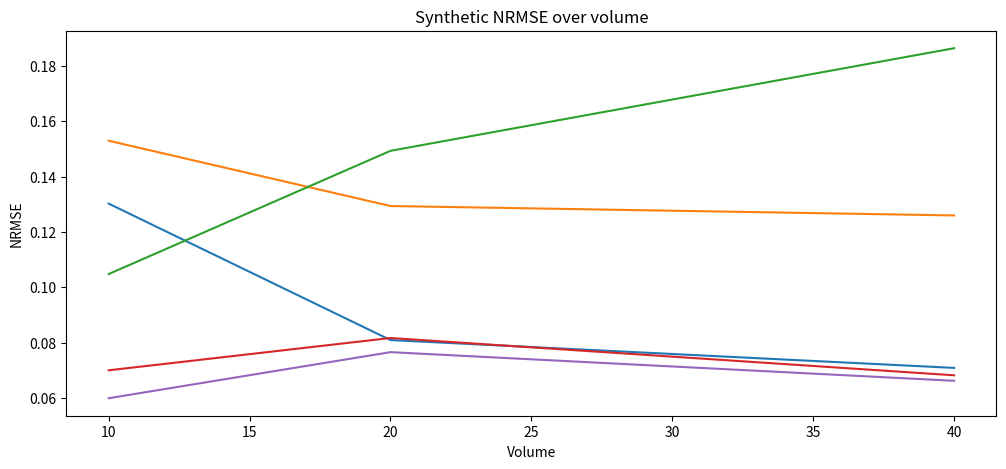

Here is the Python script that generated this plot:
import numpy as np
import matplotlib.pyplot as plt

X = np.array([[0.070842, 0.125955, 0.186396, 0.068168, 0.066181],
              [0.080897, 0.129356, 0.149310, 0.081648, 0.076533],
              [0.130220, 0.152955, 0.104766, 0.069972, 0.059880]])

def plot_results(data, title, ytitle):
    # plt.plot(epoch[1:], data[1:])
    epoch = [40, 20, 10]
    plt.figure(figsize = (12,5))
    plt.title(title)
    plt.xlabel('Volume')
    plt.ylabel(ytitle)

    plt.plot(epoch, data)
    
plot_results(X, "Synthetic NRMSE over volume", "NRMSE")